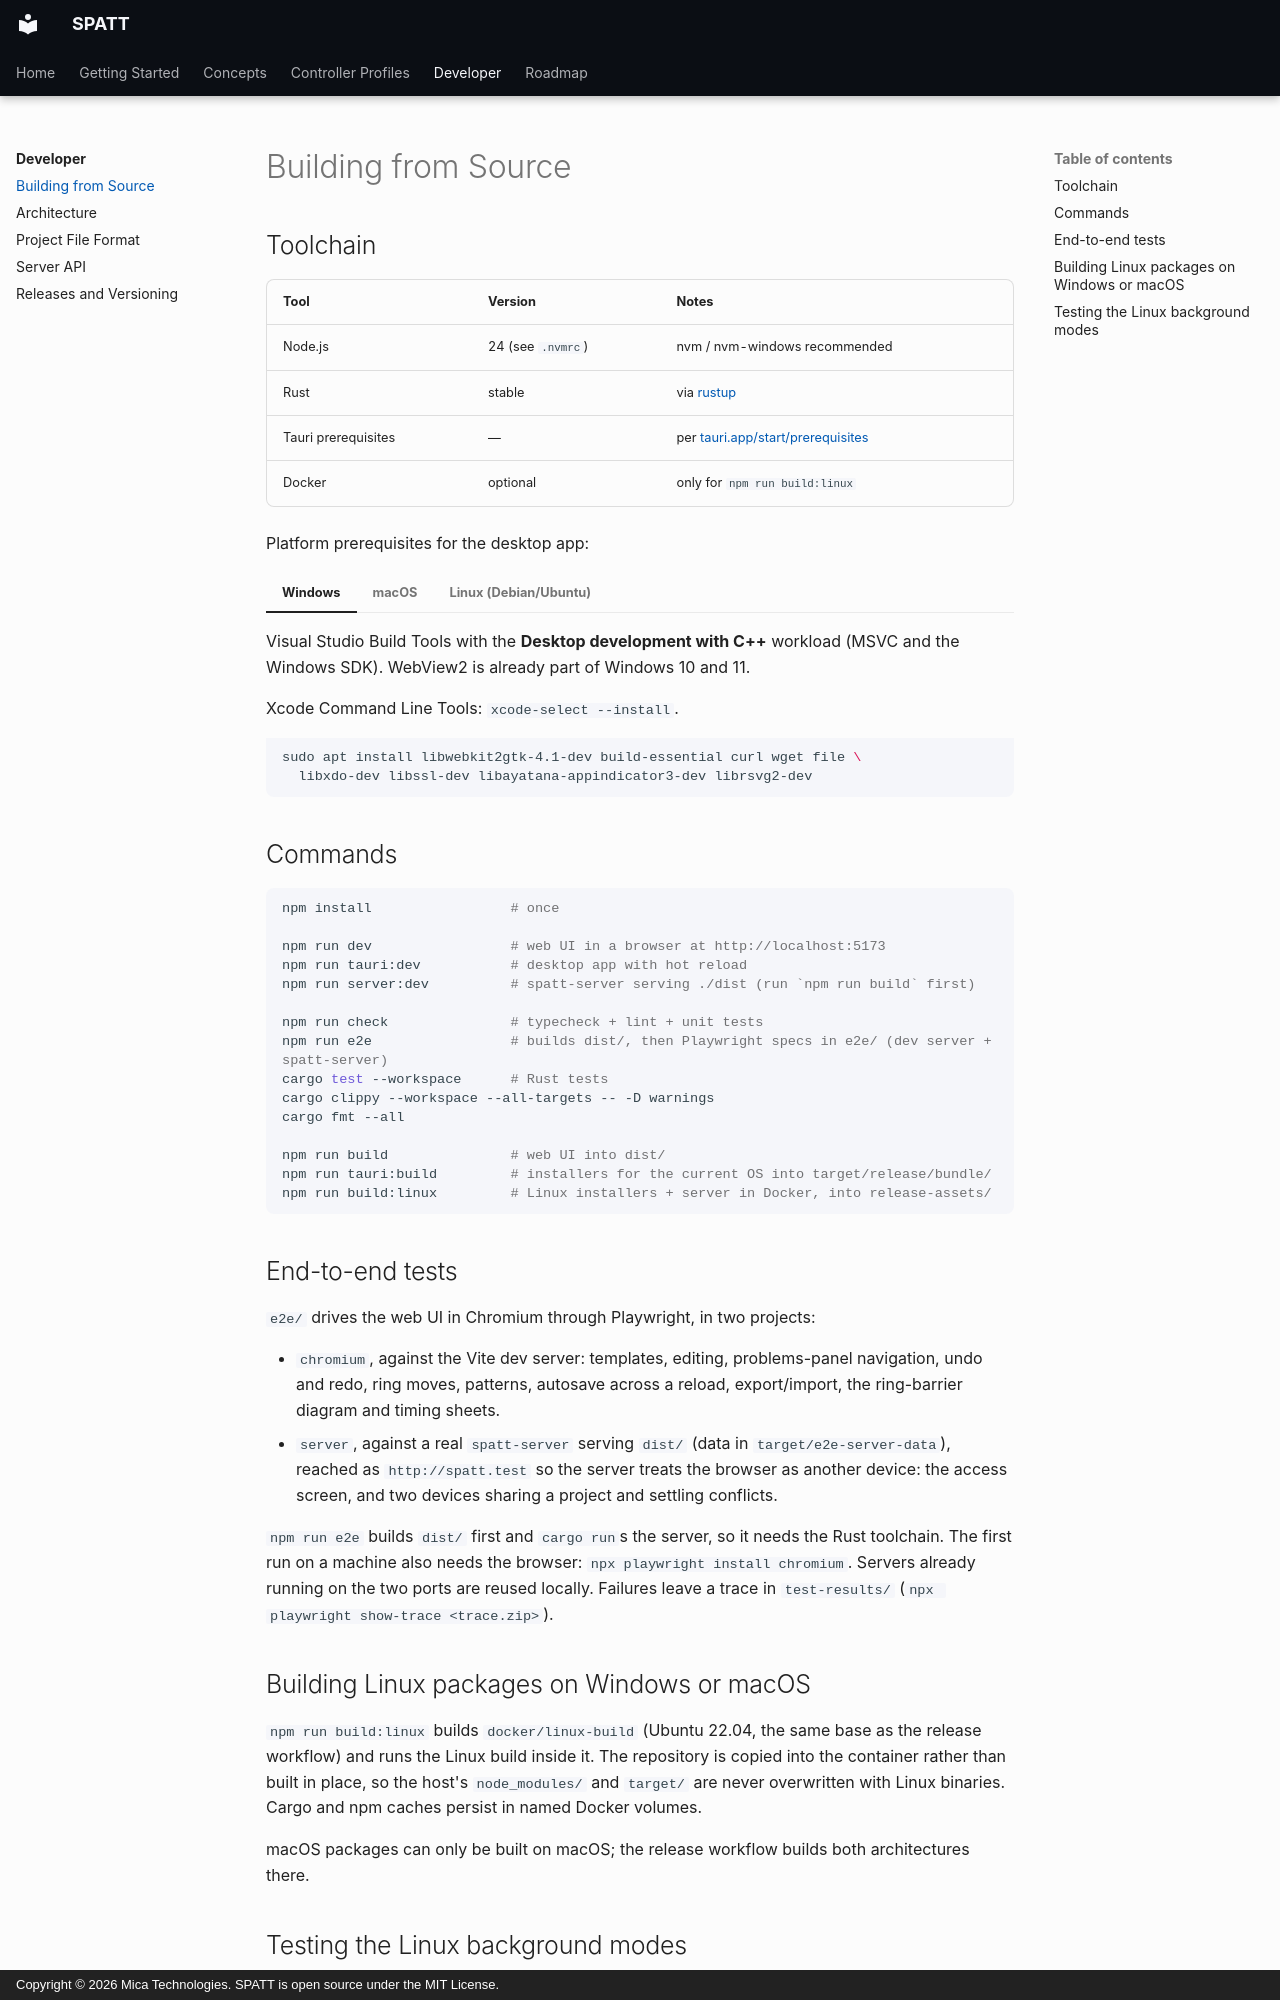

repository: Mica-Technologies/SPATT · page: developer/building/index.html · generator: mkdocs · copyright: Copyright © 2026 Mica Technologies. SPATT is open source under the MIT License.

# Building from Source

## Toolchain

| Tool | Version | Notes |
|---|---|---|
| Node.js | 24 (see `.nvmrc`) | nvm / nvm-windows recommended |
| Rust | stable | via [rustup](https://rustup.rs) |
| Tauri prerequisites | — | per [tauri.app/start/prerequisites](https://tauri.app/start/prerequisites/) |
| Docker | optional | only for `npm run build:linux` |

Platform prerequisites for the desktop app:

=== "Windows"

    Visual Studio Build Tools with the **Desktop development with C++** workload (MSVC and the
    Windows SDK). WebView2 is already part of Windows 10 and 11.

=== "macOS"

    Xcode Command Line Tools: `xcode-select --install`.

=== "Linux (Debian/Ubuntu)"

    ```bash
    sudo apt install libwebkit2gtk-4.1-dev build-essential curl wget file \
      libxdo-dev libssl-dev libayatana-appindicator3-dev librsvg2-dev
    ```

## Commands

```bash
npm install                 # once

npm run dev                 # web UI in a browser at http://localhost:5173
npm run tauri:dev           # desktop app with hot reload
npm run server:dev          # spatt-server serving ./dist (run `npm run build` first)

npm run check               # typecheck + lint + unit tests
npm run e2e                 # builds dist/, then Playwright specs in e2e/ (dev server + spatt-server)
cargo test --workspace      # Rust tests
cargo clippy --workspace --all-targets -- -D warnings
cargo fmt --all

npm run build               # web UI into dist/
npm run tauri:build         # installers for the current OS into target/release/bundle/
npm run build:linux         # Linux installers + server in Docker, into release-assets/
```

## End-to-end tests

`e2e/` drives the web UI in Chromium through Playwright, in two projects:

- `chromium`, against the Vite dev server: templates, editing, problems-panel navigation, undo
  and redo, ring moves, patterns, autosave across a reload, export/import, the ring-barrier
  diagram and timing sheets.
- `server`, against a real `spatt-server` serving `dist/` (data in `target/e2e-server-data`),
  reached as `http://spatt.test` so the server treats the browser as another device: the access
  screen, and two devices sharing a project and settling conflicts.

`npm run e2e` builds `dist/` first and `cargo run`s the server, so it needs the Rust toolchain.
The first run on a machine also needs the browser: `npx playwright install chromium`. Servers
already running on the two ports are reused locally. Failures leave a trace in `test-results/`
(`npx playwright show-trace <trace.zip>`).

## Building Linux packages on Windows or macOS

`npm run build:linux` builds `docker/linux-build` (Ubuntu 22.04, the same base as the release
workflow) and runs the Linux build inside it. The repository is copied into the container rather
than built in place, so the host's `node_modules/` and `target/` are never overwritten with Linux
binaries. Cargo and npm caches persist in named Docker volumes.

macOS packages can only be built on macOS; the release workflow builds both architectures there.
